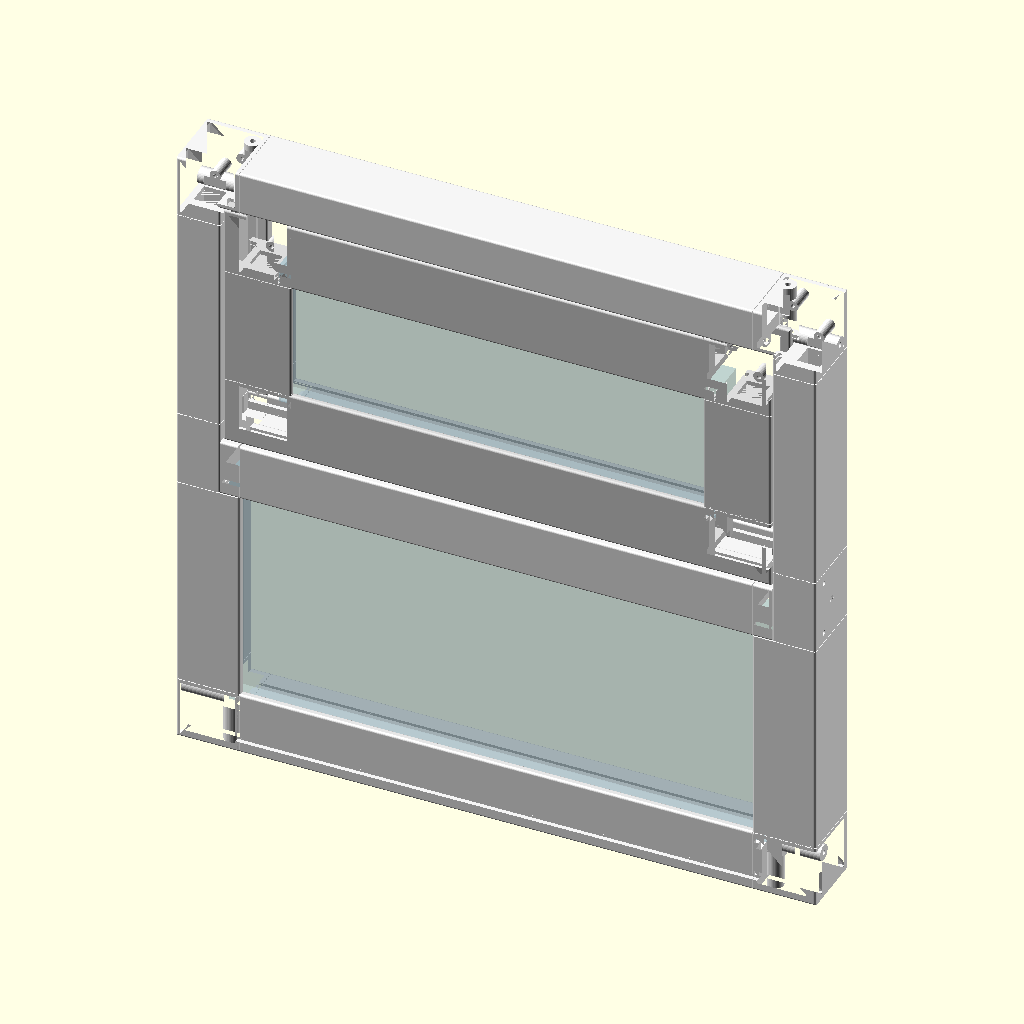
Cell 1: the model at its default parameters.
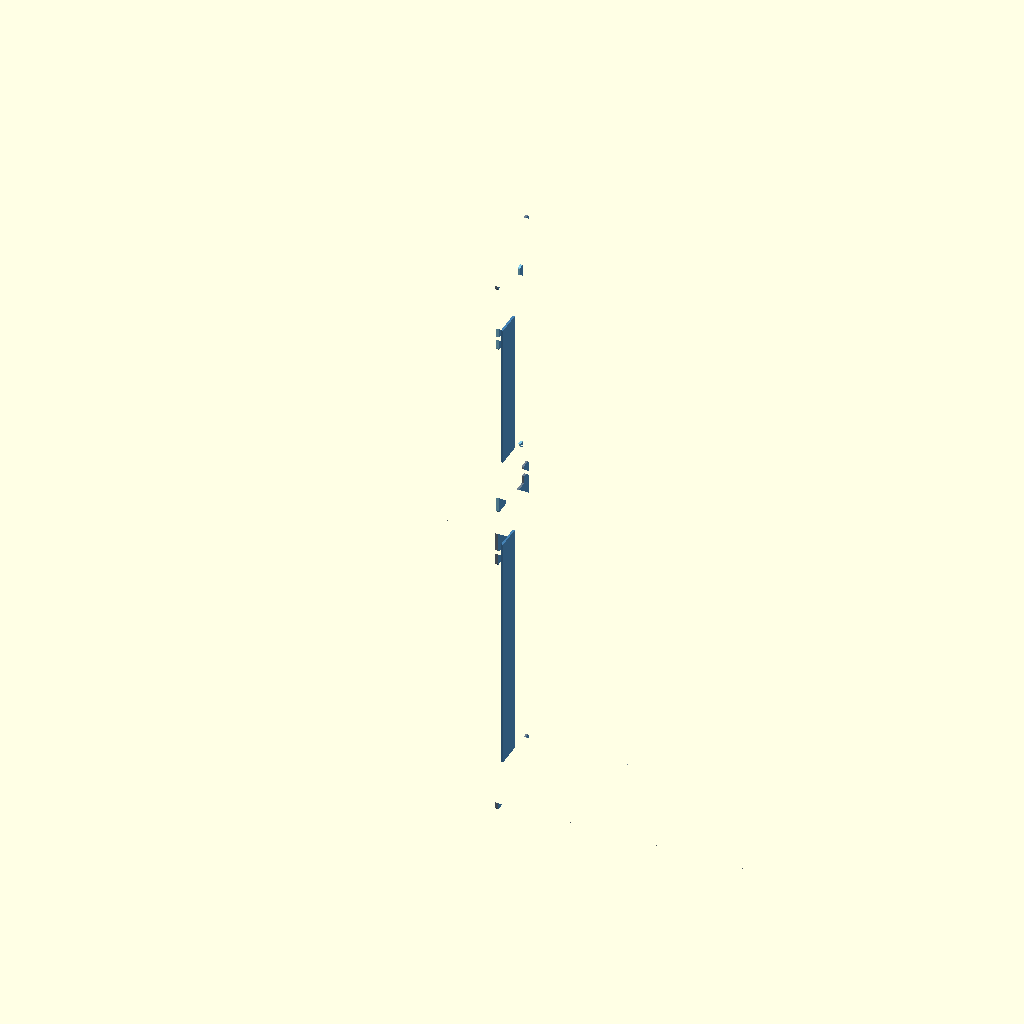
Cell 2 — section set to true, the other parameters unchanged.
The same orthographic view direction (rotation 55°, 0°, 25°; colour scheme Cornfield) for every cell, with the view re-fitted per cell, so scale and position can differ between cells.
The OpenSCAD source (cad/assembly.scad):
// cad/assembly.scad
include <generated/dims.scad>
include <generated/layout.scad>
use <profile.scad>
use <parts/corner_block.scad>
use <parts/jamb_node.scad>
use <parts/transom_shoe.scad>
use <parts/frame_node.scad>
use <parts/cross_node.scad>
use <parts/mullion_shoe.scad>

section = false;
cut_x = W / 2;
plan_z = -1;
cut_t = 2;
NB = is_undef(BAYS) ? 1 : BAYS;
MX = is_undef(MULLIONS) ? [] : MULLIONS;

module run(name, len, m) { multmatrix(m) linear_extrude(len) profile(name); }

function run_x0(i) = i == 0 ? FRAME_W : MX[i - 1] + MULLION_W / 2;
function run_x1(i) = i == NB - 1 ? W - FRAME_W : MX[i] - MULLION_W / 2;
function sash_x(i) = i == 0 ? FRAME_BODY + SASH_GAP : MX[i - 1] + MULLION_HALF_BODY + SASH_GAP;
function glass_x(i) = i == 0 ? GLASS_EDGE : MX[i - 1] + TRANSOM_GLASS;

CUT = section || plan_z >= 0;
COLOURS = CUT ? ["SlateGray", "DarkOrange", "SkyBlue", "SteelBlue"] : ["WhiteSmoke", "WhiteSmoke", "Gainsboro", "LightBlue"];

module clip() {
    if (plan_z >= 0) intersection() { children(); translate([-50, -50, plan_z - cut_t / 2]) cube([W + 100, DEPTH + 100, cut_t]); }
    else if (section) intersection() { children(); translate([cut_x - cut_t / 2, -50, -50]) cube([cut_t, DEPTH + 100, H + 100]); }
    else children();
}

module mullion_runs(xm, tb) {
    x0 = xm - MULLION_W / 2;
    run("mullion_glazing", tb - FRAME_W, [[1, 0, 0, x0], [0, 1, 0, 0], [0, 0, 1, FRAME_W]]);
    run("mullion_sash", H - FRAME_W - (tb + TRANSOM_W), [[1, 0, 0, x0], [0, 1, 0, 0], [0, 0, 1, tb + TRANSOM_W]]);
}

module mullion_joints(xm, tb) {
    x0 = xm - MULLION_W / 2;
    x1 = xm + MULLION_W / 2;
    multmatrix([[0, 0, 1, x0], [0, 1, 0, 0], [1, 0, 0, 0]]) frame_node("sill", "SN");
    multmatrix([[0, 0, 1, x0], [0, 1, 0, 0], [-1, 0, 0, H]]) frame_node("sash_rebate", "HN");
    multmatrix([[0, 0, 1, x0], [0, 1, 0, 0], [1, 0, 0, tb]]) cross_node("TX");
    multmatrix([[1, 0, 0, x0], [0, 1, 0, 0], [0, 0, 1, FRAME_BODY]]) mullion_shoe("mullion_glazing", "MSL");
    multmatrix([[-1, 0, 0, x1], [0, 1, 0, 0], [0, 0, -1, tb + TRANSOM_W / 2 - TRANSOM_HALF_BODY]]) mullion_shoe("mullion_glazing", "MSL");
    multmatrix([[1, 0, 0, x0], [0, 1, 0, 0], [0, 0, 1, tb + TRANSOM_W / 2 + TRANSOM_HALF_BODY]]) mullion_shoe("mullion_sash", "MST");
    multmatrix([[-1, 0, 0, x1], [0, 1, 0, 0], [0, 0, -1, H - FRAME_BODY]]) mullion_shoe("mullion_sash", "MSH", head = true);
}

module frame() {
    F = FRAME_W;
    tb = TRANSOM_C - TRANSOM_W / 2;
    for (i = [0 : NB - 1]) {
        x0 = run_x0(i);
        len = run_x1(i) - x0;
        run("sill", len, [[0, 0, 1, x0], [0, 1, 0, 0], [1, 0, 0, 0]]);
        run("sash_rebate", len, [[0, 0, 1, x0], [0, 1, 0, 0], [-1, 0, 0, H]]);
        run("transom", len, [[0, 0, 1, x0], [0, 1, 0, 0], [1, 0, 0, tb]]);
    }
    for (xm = MX) mullion_runs(xm, tb);
    for (s = [[1, 0], [-1, W]]) {
        run("glazing", tb - F, [[s[0], 0, 0, s[1]], [0, 1, 0, 0], [0, 0, 1, F]]);
        run("sash_rebate", H - F - (tb + TRANSOM_W), [[s[0], 0, 0, s[1]], [0, 1, 0, 0], [0, 0, 1, tb + TRANSOM_W]]);
        translate([s[1], 0, tb]) mirror([s[0] < 0 ? 1 : 0, 0, 0]) {
            jamb_node("JN");
            multmatrix([[0, 0, 1, FRAME_BODY], [0, 1, 0, 0], [-1, 0, 0, TRANSOM_W]]) transom_shoe("TSL", mirrored = true);
        }
    }
    corner_block("sill", "glazing", "CSL");
    translate([W, 0, 0]) corner_block("sill", "glazing", "CSR", mirrored = true);
    translate([0, 0, H]) mirror([0, 0, 1]) corner_block("sash_rebate", "sash_rebate", "CH");
    translate([W, 0, H]) mirror([1, 0, 0]) mirror([0, 0, 1]) corner_block("sash_rebate", "sash_rebate", "CH");
}

module sash(x0) {
    z0 = TRANSOM_C + TRANSOM_HALF_BODY + SASH_GAP;
    S = SASH_W;
    run("sash", SASH[0] - 2 * S, [[0, 0, 1, x0 + S], [0, 1, 0, 0], [1, 0, 0, z0]]);
    run("sash", SASH[0] - 2 * S, [[0, 0, 1, x0 + S], [0, 1, 0, 0], [-1, 0, 0, z0 + SASH[1]]]);
    run("sash", SASH[1] - 2 * S, [[1, 0, 0, x0], [0, 1, 0, 0], [0, 0, 1, z0 + S]]);
    run("sash", SASH[1] - 2 * S, [[-1, 0, 0, x0 + SASH[0]], [0, 1, 0, 0], [0, 0, 1, z0 + S]]);
    translate([x0, 0, z0]) corner_block("sash", "sash", "CS");
    translate([x0 + SASH[0], 0, z0]) mirror([1, 0, 0]) corner_block("sash", "sash", "CS");
    translate([x0, 0, z0 + SASH[1]]) mirror([0, 0, 1]) corner_block("sash", "sash", "CS");
    translate([x0 + SASH[0], 0, z0 + SASH[1]]) mirror([1, 0, 0]) mirror([0, 0, 1]) corner_block("sash", "sash", "CS");
}

module pane(x, z, dims) { color(COLOURS[3], CUT ? 1 : 0.35) clip() translate([x, GLASS_Y0, z]) cube([dims[0], GLASS_T, dims[1]]); }

module window() {
    tb = TRANSOM_C - TRANSOM_W / 2;
    z0 = TRANSOM_C + TRANSOM_HALF_BODY + SASH_GAP;
    color(COLOURS[0]) clip() frame();
    color(COLOURS[1]) clip() for (xm = MX) mullion_joints(xm, tb);
    for (i = [0 : NB - 1]) {
        color(COLOURS[2]) clip() sash(sash_x(i));
        pane(sash_x(i) + SASH_GLASS, z0 + SASH_GLASS, SASH_GLASS_DIMS);
        pane(glass_x(i), GLASS_EDGE, FIXED_GLASS);
    }
}

window();
Customizer parameters (derived from the source; name, type, default, range or options):
section: bool, default false
plan_z: number, default -1
cut_t: number, default 2
